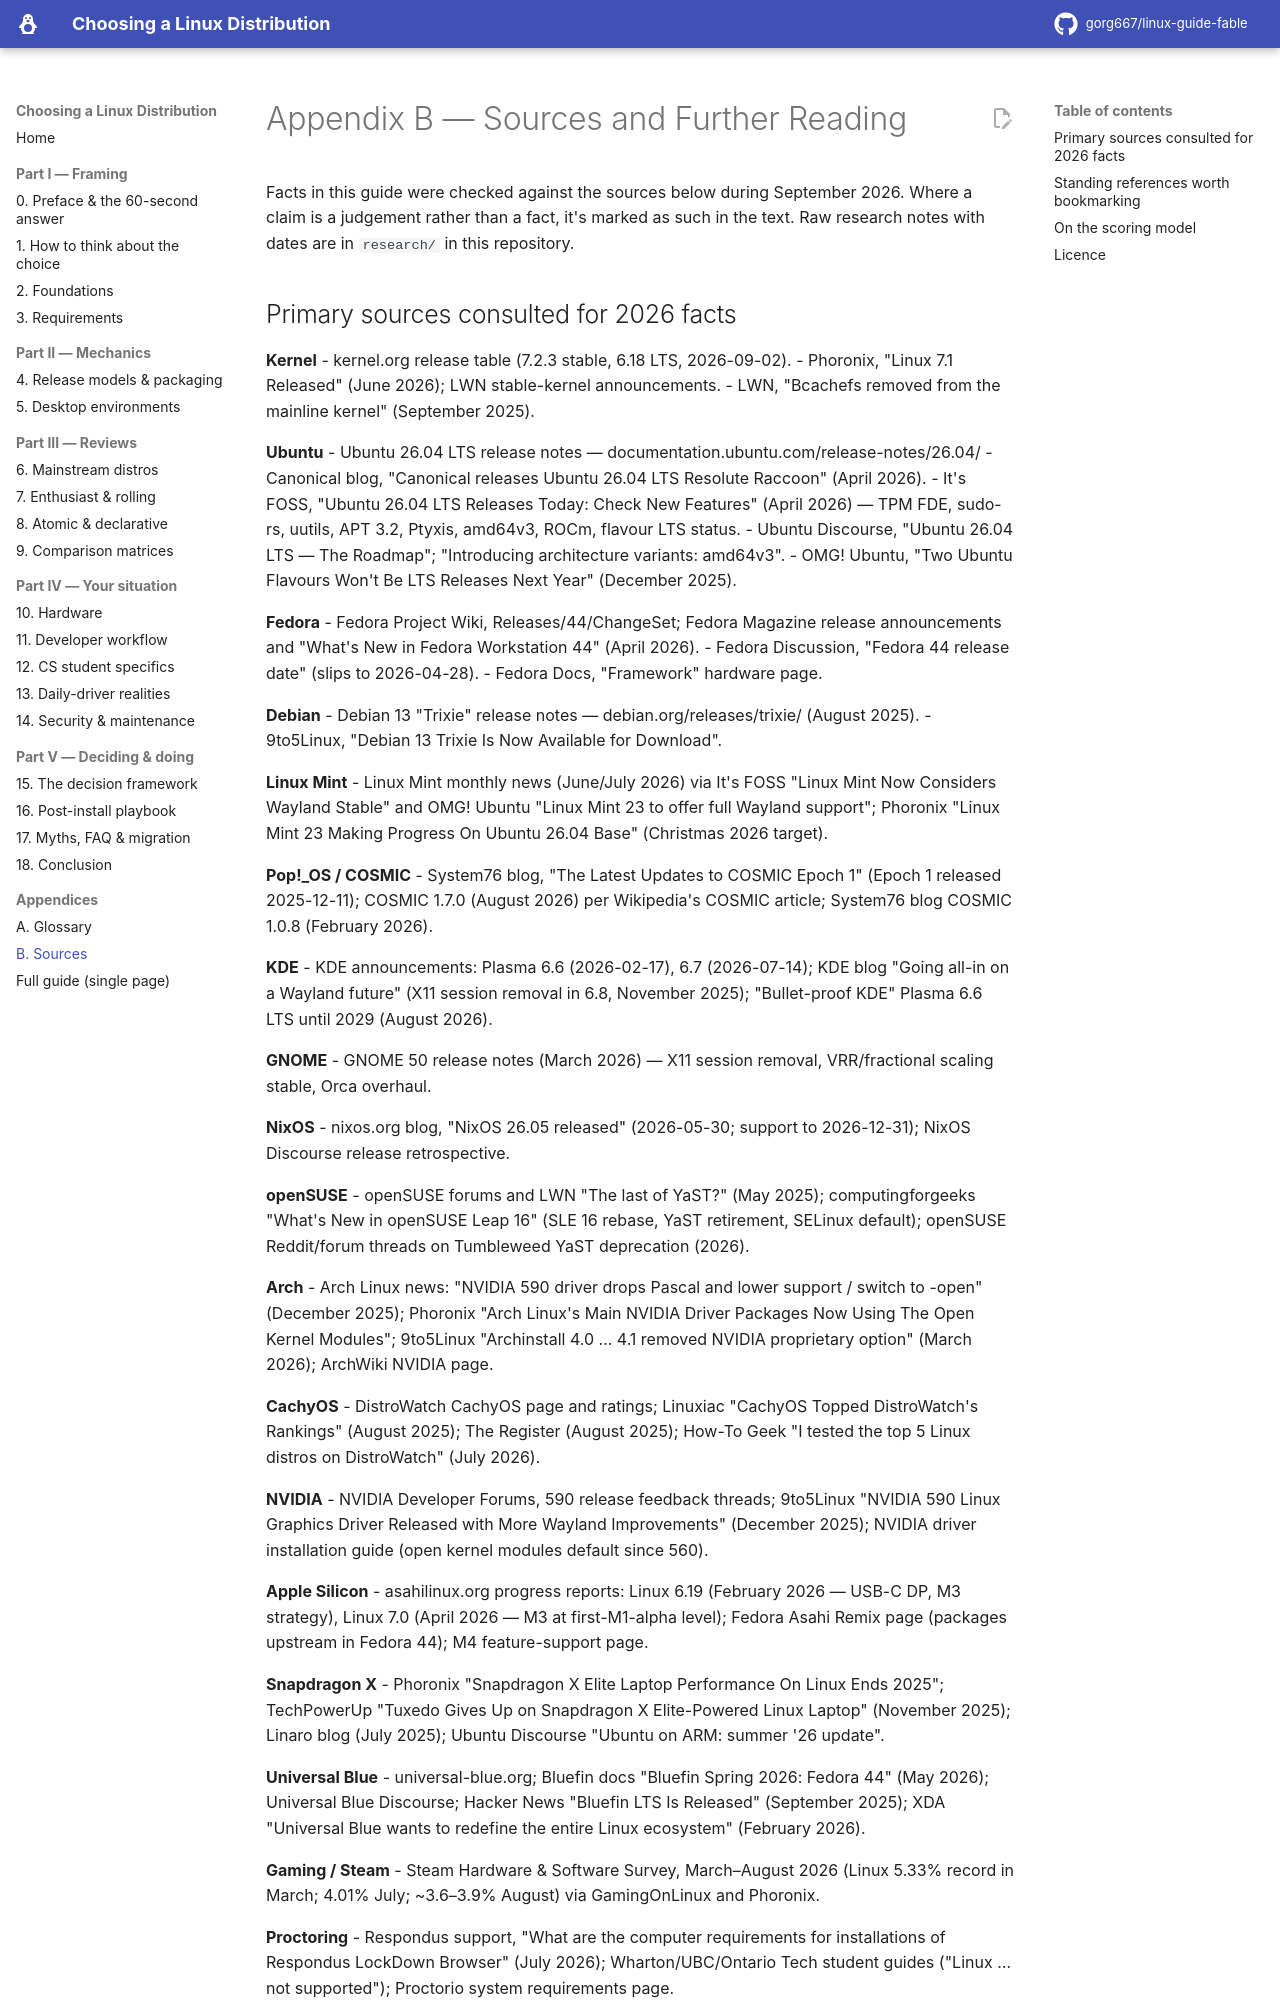

repository: gorg667/linux-guide-fable · page: B-sources/index.html · generator: mkdocs

# Appendix B — Sources and Further Reading

Facts in this guide were checked against the sources below during September 2026. Where a claim is a judgement rather than a fact, it's marked as such in the text. Raw research notes with dates are in `research/` in this repository.
